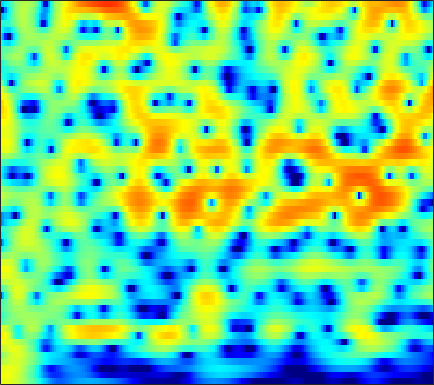

Values plotted in this chart, from the file beside it:
3.9034, 3.9414, 3.9272, 3.8362, 3.7193, 3.5003, 3.2094, 2.9438, 2.5278, 2.0431, 1.4912, 1.034, 0.36941, -0.35944, -0.94714, -1.7827, -2.6755, -3.3815, -4.3676, -5.3902, -6.4357, -7.2195, -8.2309, -9.1627
4.166, 4.233, 4.248, 4.176, 4.064, 3.837, 3.519, 3.221, 2.741, 2.167, 1.497, 0.9312, 0.08902, -0.8538, -1.628, -2.751, -3.974, -4.956, -6.339, -7.783, -9.24, -10.29, -11.52, -12.42
3.544, 3.717, 3.875, 3.945, 3.938, 3.843, 3.648, 3.433, 3.051, 2.557, 1.947, 1.41, 0.5854, -0.37, -1.177, -2.383, -3.746, -4.878, -6.543, -8.385, -10.35, -11.8, -13.42, -14.18
1.203, 1.691, 2.249, 2.688, 2.932, 3.141, 3.218, 3.189, 3.037, 2.762, 2.369, 2, 1.418, 0.7468, 0.1901, -0.6082, -1.453, -2.1, -2.961, -3.793, -4.559, -5.074, -5.668, -6.157
-0.9806, 0.1822, 1.383, 2.263, 2.745, 3.185, 3.417, 3.467, 3.385, 3.148, 2.766, 2.392, 1.785, 1.068, 0.4667, -0.4068, -1.33, -2.034, -2.95, -3.797, -4.516, -4.951, -5.389, -5.69
1.659, 2.26, 2.913, 3.387, 3.626, 3.797, 3.806, 3.714, 3.465, 3.074, 2.535, 2.031, 1.214, 0.2115, -0.6873, -2.109, -3.815, -5.336, -7.747, -10.55, -13.09, -13.71, -12.37, -10.32
4.186, 4.124, 3.958, 3.703, 3.457, 3.073, 2.658, 2.344, 1.935, 1.534, 1.111, 0.7551, 0.1731, -0.5719, -1.268, -2.407, -3.827, -5.086, -7.01, -9.007, -10.47, -10.72, -9.927, -8.517
5.572, 5.108, 4.269, 3.13, 2.039, 0.2376, -1.851, -3.307, -4.182, -3.371, -1.942, -1.011, -0.1493, 0.2503, 0.2584, -0.07643, -0.7425, -1.414, -2.547, -3.928, -5.441, -6.518, -7.473, -7.376
3.379, 3.206, 2.738, 1.915, 1.008, -0.6149, -2.615, -4.003, -4.581, -3.358, -1.548, -0.3437, 0.8518, 1.563, 1.8, 1.752, 1.312, 0.7702, -0.2819, -1.772, -3.817, -5.721, -8.342, -9.018
-2.773, -1.799, -0.9024, -0.3548, -0.1181, 0.02309, 0.07196, 0.1223, 0.255, 0.473, 0.7446, 0.9537, 1.203, 1.362, 1.407, 1.342, 1.119, 0.8696, 0.4658, 0.02439, -0.4414, -0.7694, -1.092, -1.223
-3.631, -2.726, -1.73, -0.9433, -0.4596, 0.05341, 0.4289, 0.6353, 0.8394, 0.9966, 1.108, 1.144, 1.134, 1.071, 1.014, 0.9327, 0.8219, 0.7084, 0.5454, 0.412, 0.293, 0.2094, 0.1013, -0.0002196
-2.156, -1.663, -0.9971, -0.3718, 0.0465, 0.5349, 0.9179, 1.117, 1.245, 1.238, 1.098, 0.917, 0.5944, 0.212, -0.0821, -0.4219, -0.6201, -0.6702, -0.6165, -0.4731, -0.2482, -0.06459, 0.1527, 0.2987
-2.917, -2.267, -1.214, -0.1417, 0.5722, 1.338, 1.876, 2.12, 2.213, 1.998, 1.46, 0.8562, -0.2349, -1.682, -2.995, -4.847, -6.045, -5.977, -4.771, -3.223, -1.849, -1.004, -0.1274, 0.4993
-12.08, -7.356, -3.365, -0.7323, 0.7038, 2.074, 2.932, 3.288, 3.441, 3.222, 2.606, 1.857, 0.4158, -1.617, -3.658, -7.283, -10.63, -10.01, -6.857, -4.217, -2.398, -1.47, -0.627, -0.09861
-3.054, -2.091, -0.5713, 0.8252, 1.688, 2.59, 3.201, 3.46, 3.551, 3.4, 3.024, 2.584, 1.823, 0.9755, 0.3313, -0.5394, -1.238, -1.545, -1.752, -1.924, -2.134, -2.413, -2.997, -3.781
1.438, 1.728, 2.129, 2.517, 2.755, 2.959, 3.032, 3.009, 2.856, 2.577, 2.216, 1.921, 1.5, 1.041, 0.7055, 0.2861, -0.1827, -0.5776, -1.162, -1.883, -2.87, -3.822, -5.515, -7.904
3.333, 3.485, 3.586, 3.563, 3.466, 3.198, 2.757, 2.329, 1.664, 0.9291, 0.2302, -0.1778, -0.5029, -0.6224, -0.6086, -0.4934, -0.4206, -0.4847, -0.7345, -1.186, -1.912, -2.655, -3.918, -5.52
4.21, 4.338, 4.356, 4.157, 3.864, 3.25, 2.312, 1.346, -0.3374, -2.612, -5.552, -7.775, -8.372, -5.977, -4.076, -2.168, -0.8605, -0.203, 0.2662, 0.3646, 0.1631, -0.1728, -0.8199, -1.703
2.875, 3.055, 3.169, 3.101, 2.901, 2.42, 1.653, 0.8264, -0.6583, -2.612, -5.004, -6.589, -6.889, -5.173, -3.542, -1.713, -0.4412, 0.2379, 0.8234, 1.06, 1.03, 0.8542, 0.461, -0.07895
-0.3008, 0.05729, 0.4973, 0.8829, 1.086, 1.206, 1.17, 1.042, 0.7275, 0.3558, 0.0259, -0.1501, -0.191, 0.01496, 0.2241, 0.5788, 0.9151, 1.071, 1.166, 1.119, 0.904, 0.6454, 0.156, -0.4313
-5.371, -4.269, -2.784, -1.485, -0.6528, 0.2365, 0.8857, 1.258, 1.622, 1.845, 1.992, 2.058, 2.104, 2.14, 2.138, 2.071, 1.968, 1.835, 1.564, 1.209, 0.7392, 0.3152, -0.3815, -1.234
-11.92, -8.313, -5.078, -2.843, -1.57, -0.208, 0.829, 1.433, 2.081, 2.545, 2.846, 2.995, 3.07, 2.991, 2.883, 2.616, 2.209, 1.864, 1.315, 0.6902, 0.04077, -0.4737, -1.167, -1.999
-5.267, -4.483, -3.274, -2.005, -1.116, -0.06158, 0.8812, 1.487, 2.145, 2.683, 3.052, 3.22, 3.3, 3.15, 2.898, 2.386, 1.602, 0.8728, -0.2534, -1.464, -2.529, -3.084, -3.366, -3.308
-3.602, -3.374, -2.761, -2.046, -1.448, -0.6424, 0.1211, 0.7146, 1.474, 2.153, 2.744, 3.055, 3.269, 3.265, 3.001, 2.336, 1.258, 0.02227, -2.252, -5.704, -11.44, -16.37, -11.13, -6.23
-9.776, -8.211, -6.433, -5.359, -4.907, -4.494, -4.069, -3.495, -2.276, -0.8696, 0.4774, 1.332, 2.125, 2.608, 2.691, 2.437, 1.818, 1.045, -0.2985, -1.94, -3.426, -3.965, -3.394, -2.083
-9.8, -8.562, -7.679, -7.724, -8.636, -11.47, -17.86, -20.58, -11.14, -5.928, -2.763, -1.128, 0.4852, 1.406, 1.87, 2.119, 2.045, 1.876, 1.453, 1.021, 0.6643, 0.518, 0.5108, 0.8205
-1.909, -2.397, -2.999, -3.773, -4.453, -5.516, -6.135, -6.02, -4.793, -3.08, -1.397, -0.3413, 0.7581, 1.533, 1.87, 2.105, 2.051, 1.877, 1.495, 0.9887, 0.4562, 0.1154, -0.1928, -0.1853
1.722, 1.274, 0.767, 0.2824, -0.01242, -0.3058, -0.4252, -0.3632, -0.1348, 0.2941, 0.7677, 1.168, 1.535, 1.846, 1.934, 1.856, 1.562, 1.109, 0.2773, -0.9711, -2.645, -4.154, -6.083, -6.806
2.486, 2.167, 1.775, 1.408, 1.16, 0.9174, 0.7156, 0.656, 0.6231, 0.6927, 0.7961, 0.9035, 1.059, 1.157, 1.202, 1.105, 0.8576, 0.4707, -0.357, -1.677, -3.696, -5.871, -9.695, -11.41
1.028, 0.7672, 0.2999, -0.1342, -0.4829, -0.8681, -1.184, -1.379, -1.538, -1.666, -1.679, -1.688, -1.446, -1.185, -0.8602, -0.4088, -0.05134, 0.1747, 0.235, 0.127, -0.1591, -0.4197, -0.5701, -0.5487
-2.195, -2.638, -3.478, -4.49, -5.195, -5.963, -6.288, -6.429, -6.583, -6.96, -7.549, -7.962, -8.197, -7.131, -5.849, -3.904, -2.159, -1.078, 0.1143, 1.001, 1.679, 2.085, 2.504, 2.897
-5.177, -6.079, -7.987, -11.3, -14.8, -19.21, -16.08, -13.41, -11.72, -11.52, -13.1, -15.76, -25.02, -17.8, -11.66, -7.011, -3.835, -2.134, -0.3303, 1.017, 2.059, 2.686, 3.322, 3.851
-4.756, -5.44, -6.822, -8.819, -10.36, -11.75, -11.26, -10.35, -9.265, -8.624, -8.489, -8.344, -8.018, -6.93, -5.856, -4.11, -2.476, -1.343, -0.04078, 1.029, 1.915, 2.448, 3.06, 3.522
-1.851, -1.984, -2.393, -2.91, -3.292, -3.747, -3.988, -4.129, -4.121, -4.09, -3.957, -3.849, -3.498, -3.046, -2.597, -1.915, -1.195, -0.651, -0.01425, 0.5335, 0.9661, 1.242, 1.632, 1.955
1.322, 1.41, 1.341, 1.129, 0.8597, 0.4591, -0.05807, -0.4483, -1.033, -1.606, -2.064, -2.339, -2.479, -2.402, -2.148, -1.754, -1.311, -1.075, -0.9258, -0.9981, -1.313, -1.59, -1.97, -1.836
3.661, 3.828, 3.878, 3.683, 3.382, 2.788, 1.922, 1.126, -0.2439, -1.89, -3.828, -5.196, -6.426, -6.058, -5.18, -3.777, -2.767, -2.315, -2.2, -2.765, -4.145, -5.984, -10.54, -17.55
4.054, 4.321, 4.422, 4.231, 3.916, 3.192, 2.166, 1.114, -0.6941, -3.164, -6.828, -10.79, -18.94, -13.63, -9.215, -5.997, -4.078, -3.256, -2.731, -2.813, -3.458, -4.218, -5.284, -5.647
3.437, 3.744, 3.867, 3.716, 3.423, 2.795, 1.927, 1.101, -0.1621, -1.615, -3.119, -4.078, -4.95, -5.012, -4.673, -3.975, -3.225, -2.773, -2.345, -2.094, -2.01, -2.031, -1.997, -1.925
3.515, 3.729, 3.788, 3.587, 3.268, 2.69, 1.909, 1.249, 0.3006, -0.6572, -1.505, -2.067, -2.577, -2.814, -2.896, -2.73, -2.501, -2.239, -1.921, -1.629, -1.381, -1.245, -1.177, -1.2
4.588, 4.632, 4.469, 4.045, 3.563, 2.754, 1.755, 0.9347, -0.2223, -1.351, -2.305, -2.942, -3.479, -3.754, -3.811, -3.572, -3.243, -2.851, -2.287, -1.733, -1.251, -0.9395, -0.7549, -0.7581
5.977, 5.793, 5.295, 4.499, 3.729, 2.417, 0.808, -0.5493, -2.612, -4.734, -6.609, -7.653, -8.301, -8.487, -8.194, -7.701, -6.657, -5.741, -4.315, -2.965, -1.828, -1.153, -0.4955, -0.1349
6.671, 6.245, 5.429, 4.324, 3.287, 1.549, -0.6483, -2.718, -6.287, -11.31, -19.71, -24.82, -18.8, -16.63, -16.96, -18.64, -16.06, -12.37, -8.165, -5.123, -2.971, -1.789, -0.6212, 0.06807
6.488, 5.872, 4.878, 3.699, 2.661, 1.074, -0.7802, -2.419, -4.888, -7.668, -10.33, -11.79, -12.39, -12.91, -13.78, -14.34, -12.7, -10.3, -7.037, -4.439, -2.559, -1.491, -0.5627, 0.03161
5.629, 4.83, 3.686, 2.487, 1.589, 0.4861, -0.5457, -1.274, -2.151, -2.949, -3.662, -4.043, -4.385, -4.546, -4.485, -4.143, -3.501, -2.854, -1.919, -1.049, -0.3514, -0.06472, 0.08116, -0.0483
3.866, 2.689, 0.9151, -0.9802, -2.197, -3.057, -2.92, -2.407, -1.641, -0.9728, -0.4368, -0.08329, 0.2313, 0.5648, 0.8536, 1.158, 1.485, 1.749, 2.001, 2.11, 2.005, 1.718, 1.035, -0.2092
0.5481, -0.8969, -3.636, -8.015, -13.98, -24.11, -10.17, -6.408, -3.373, -1.451, -0.1321, 0.5669, 1.317, 1.88, 2.195, 2.558, 2.834, 2.97, 3.071, 3.024, 2.755, 2.415, 1.646, 0.4522
-2.605, -3.162, -4.159, -5.269, -5.911, -6.073, -5.246, -4.277, -2.922, -1.772, -0.8886, -0.3687, 0.1934, 0.5865, 0.8171, 1.135, 1.411, 1.584, 1.796, 1.935, 1.968, 1.899, 1.655, 1.285
-4.712, -4.098, -3.49, -3.075, -2.824, -2.489, -2.096, -1.765, -1.399, -1.119, -0.9693, -0.9386, -1.062, -1.213, -1.262, -1.226, -0.9312, -0.5422, 0.05946, 0.6682, 1.204, 1.49, 1.766, 1.911
-4.679, -3.373, -2.091, -1.19, -0.6983, -0.2144, 0.1035, 0.2413, 0.2393, 0.01325, -0.492, -1.093, -2.333, -3.967, -5.277, -6.566, -5.876, -4.312, -2.161, -0.3669, 0.946, 1.647, 2.299, 2.641
-2.043, -1.29, -0.4755, 0.1942, 0.5891, 1.03, 1.327, 1.416, 1.377, 1.054, 0.3759, -0.4707, -2.143, -4.792, -7.792, -12.97, -10.29, -6.246, -2.544, -0.1186, 1.462, 2.29, 2.914, 3.094
-1.607, -1.562, -1.447, -1.216, -0.9324, -0.4829, 0.001961, 0.3325, 0.6556, 0.7746, 0.6417, 0.3577, -0.1781, -0.8309, -1.29, -1.592, -1.302, -0.7288, 0.2327, 1.181, 1.972, 2.388, 2.666, 2.611
-3.763, -4.678, -5.758, -6.266, -5.957, -4.805, -3.321, -2.247, -1.095, -0.2416, 0.3134, 0.5837, 0.7423, 0.7732, 0.7639, 0.7968, 0.9028, 1.029, 1.283, 1.575, 1.859, 2.003, 2.152, 2.151
-5.706, -7.981, -12.97, -28.25, -19.18, -10.21, -5.975, -3.906, -1.911, -0.5451, 0.3692, 0.823, 1.159, 1.265, 1.247, 1.128, 0.9438, 0.8036, 0.6878, 0.692, 0.819, 1.018, 1.34, 1.661
-3.922, -4.944, -6.156, -6.693, -6.313, -4.936, -3.207, -1.962, -0.5799, 0.4612, 1.139, 1.412, 1.536, 1.357, 1.032, 0.3363, -0.5824, -1.334, -2.303, -2.875, -2.716, -2.097, -1.011, 0.1556
-3.216, -3.43, -3.395, -2.988, -2.5, -1.618, -0.6397, 0.07788, 0.9024, 1.51, 1.856, 1.919, 1.7, 1.114, 0.3892, -1.016, -3.056, -5.181, -9.343, -16.31, -14.6, -9.598, -5.189, -2.227
-7.574, -7.287, -5.941, -4.218, -2.951, -1.472, -0.2345, 0.5057, 1.296, 1.807, 2.043, 2.028, 1.676, 0.9486, 0.1276, -1.304, -3.161, -4.822, -7.25, -9.106, -9.068, -7.747, -5.426, -3.069
-26.06, -17.17, -9.815, -5.87, -3.849, -1.843, -0.3677, 0.4922, 1.331, 1.884, 2.132, 2.122, 1.864, 1.276, 0.6153, -0.5805, -2.14, -3.537, -5.614, -7.677, -8.912, -8.731, -6.734, -4.102
-6.691, -6.316, -5.163, -3.693, -2.635, -1.365, -0.3122, 0.3542, 1.057, 1.58, 1.903, 2.004, 1.97, 1.693, 1.307, 0.438, -0.8921, -2.278, -4.81, -8.769, -15.72, -16.05, -8.612, -4.173
